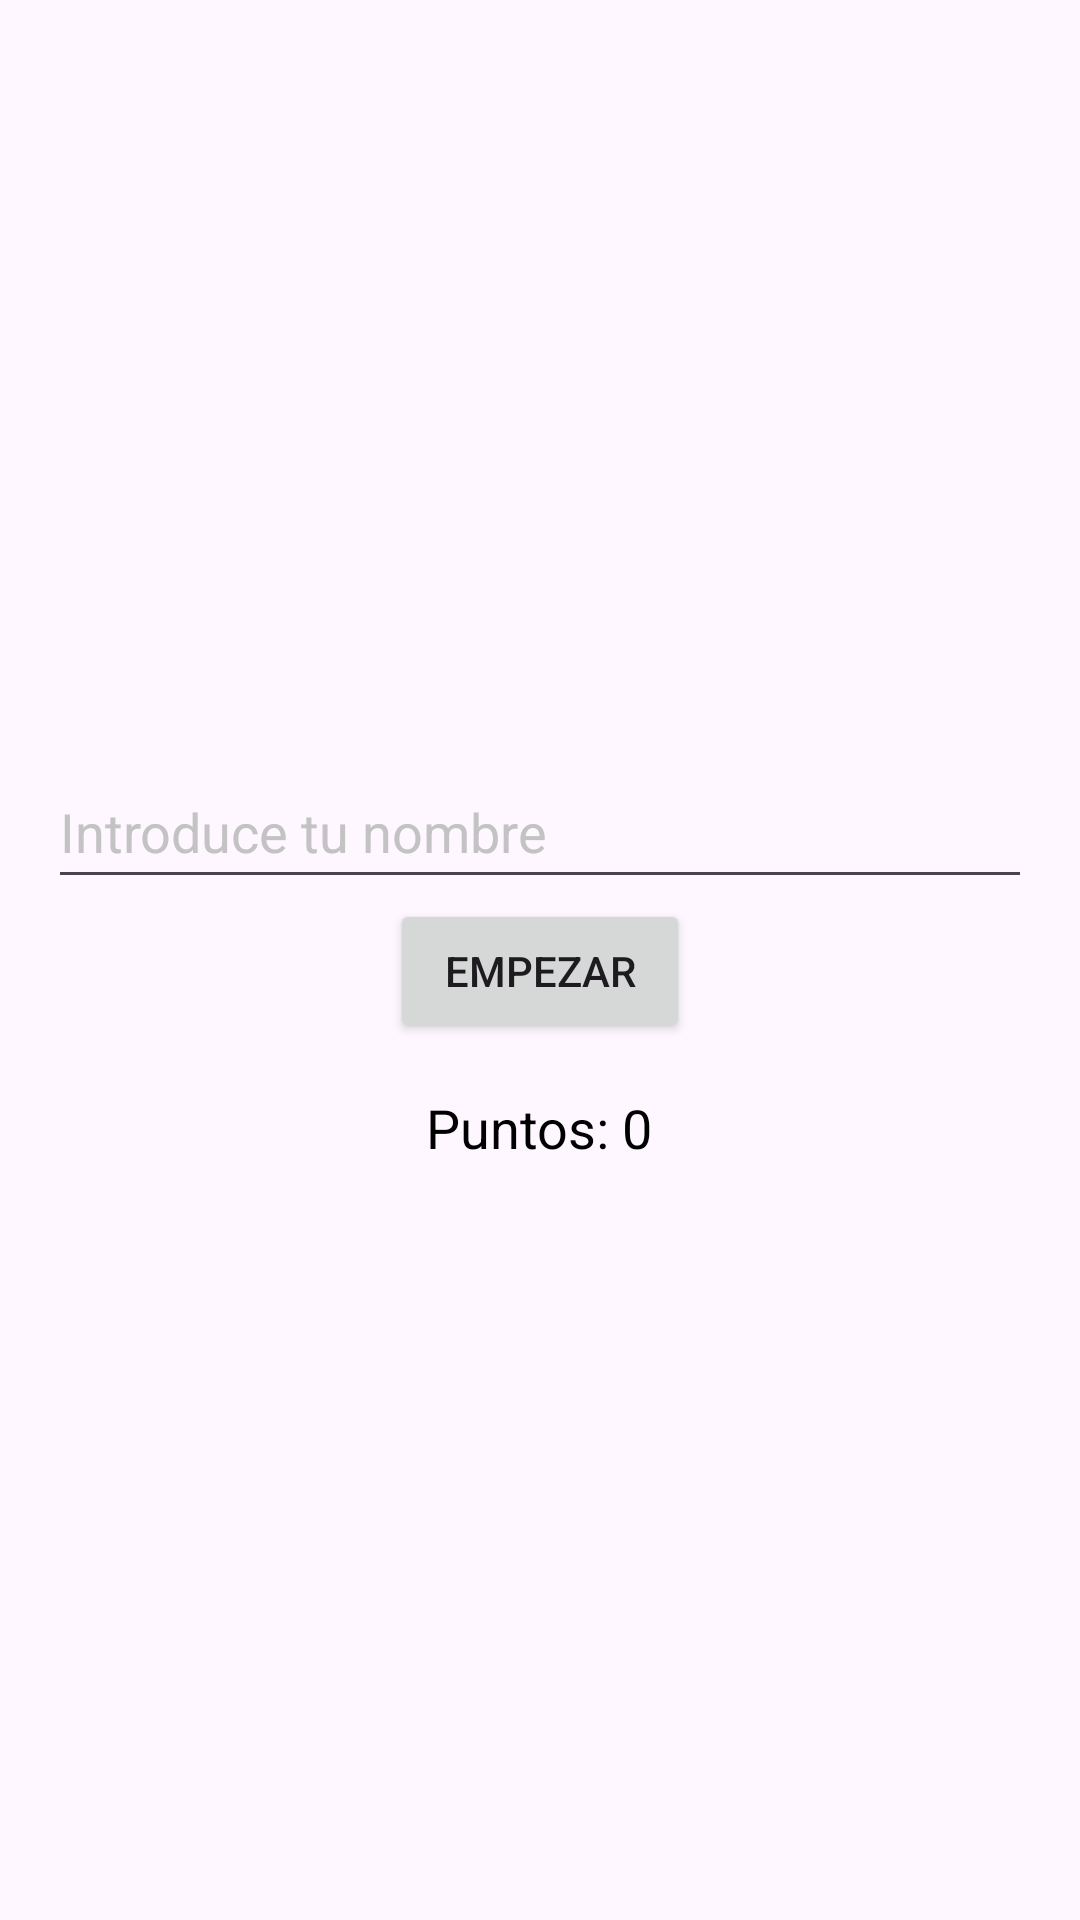

Write the Android layout XML for this screen, with the resource values it uses.
<!-- AndroidManifest.xml: application theme Theme.Adivinacion_Cartas -->
<!-- res/layout/activity_main.xml -->
<?xml version="1.0" encoding="utf-8"?>
<androidx.appcompat.widget.LinearLayoutCompat
    xmlns:android="http://schemas.android.com/apk/res/android"
    android:layout_width="match_parent"
    android:layout_height="match_parent"
    android:orientation="vertical"
    android:gravity="center"
    android:padding="16dp"
    android:background="@drawable/fondo_cartas">

    <androidx.appcompat.widget.AppCompatEditText
        android:id="@+id/playerNameEditText"
        android:layout_width="match_parent"
        android:layout_height="wrap_content"
        android:hint="Introduce tu nombre"
        android:minHeight="48dp"
        android:textColorHint="#C3C3C3" />

    <androidx.appcompat.widget.AppCompatButton
        android:id="@+id/startButton"
        android:layout_width="100dp"
        android:layout_height="48dp"
        android:text="Empezar" />

    <androidx.appcompat.widget.AppCompatTextView
        android:id="@+id/pointsTextView"
        android:layout_width="wrap_content"
        android:layout_height="wrap_content"
        android:text="Puntos: 0"
        android:textSize="18sp"
        android:textColor="#000000"
        android:layout_marginTop="16dp" />

</androidx.appcompat.widget.LinearLayoutCompat>
<!-- resources referenced by this layout -->
<resources>
  <style name="Theme.Adivinacion_Cartas" parent="Base.Theme.Adivinacion_Cartas" />
  <style name="Base.Theme.Adivinacion_Cartas" parent="Theme.Material3.DayNight.NoActionBar">
          
          
      </style>
</resources>
